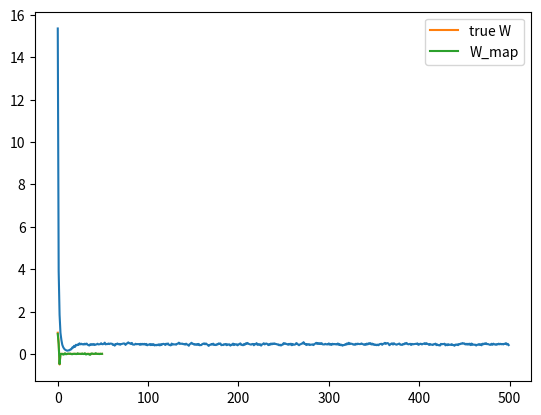

Here is the Python script that generated this plot:
import numpy as np
import matplotlib.pyplot as plt

N = 50
D = 50

X = (np.random.random((N, D)) - 0.5)*10

true_W = np.array([1, 0.5, -0.5] + [0]*(D-3))

Y = X.dot(true_W) + np.random.randn(N)*0.5

costs = []
W = np.random.randn(D) / np.sqrt(D)
learning_rate = 0.001
l1 = 10.0
for t in range(500):
    Yhat = X.dot(W)
    delta = Yhat - Y
    W = W - learning_rate*(X.T.dot(delta) + l1*np.sign(W))

    mse = delta.dot(delta) / N
    costs.append(mse)

plt.plot(costs)
plt.show()

print("final W: ", W)

plt.plot(true_W, label='true W')
plt.plot(W, label='W_map')
plt.legend()
plt.show()
